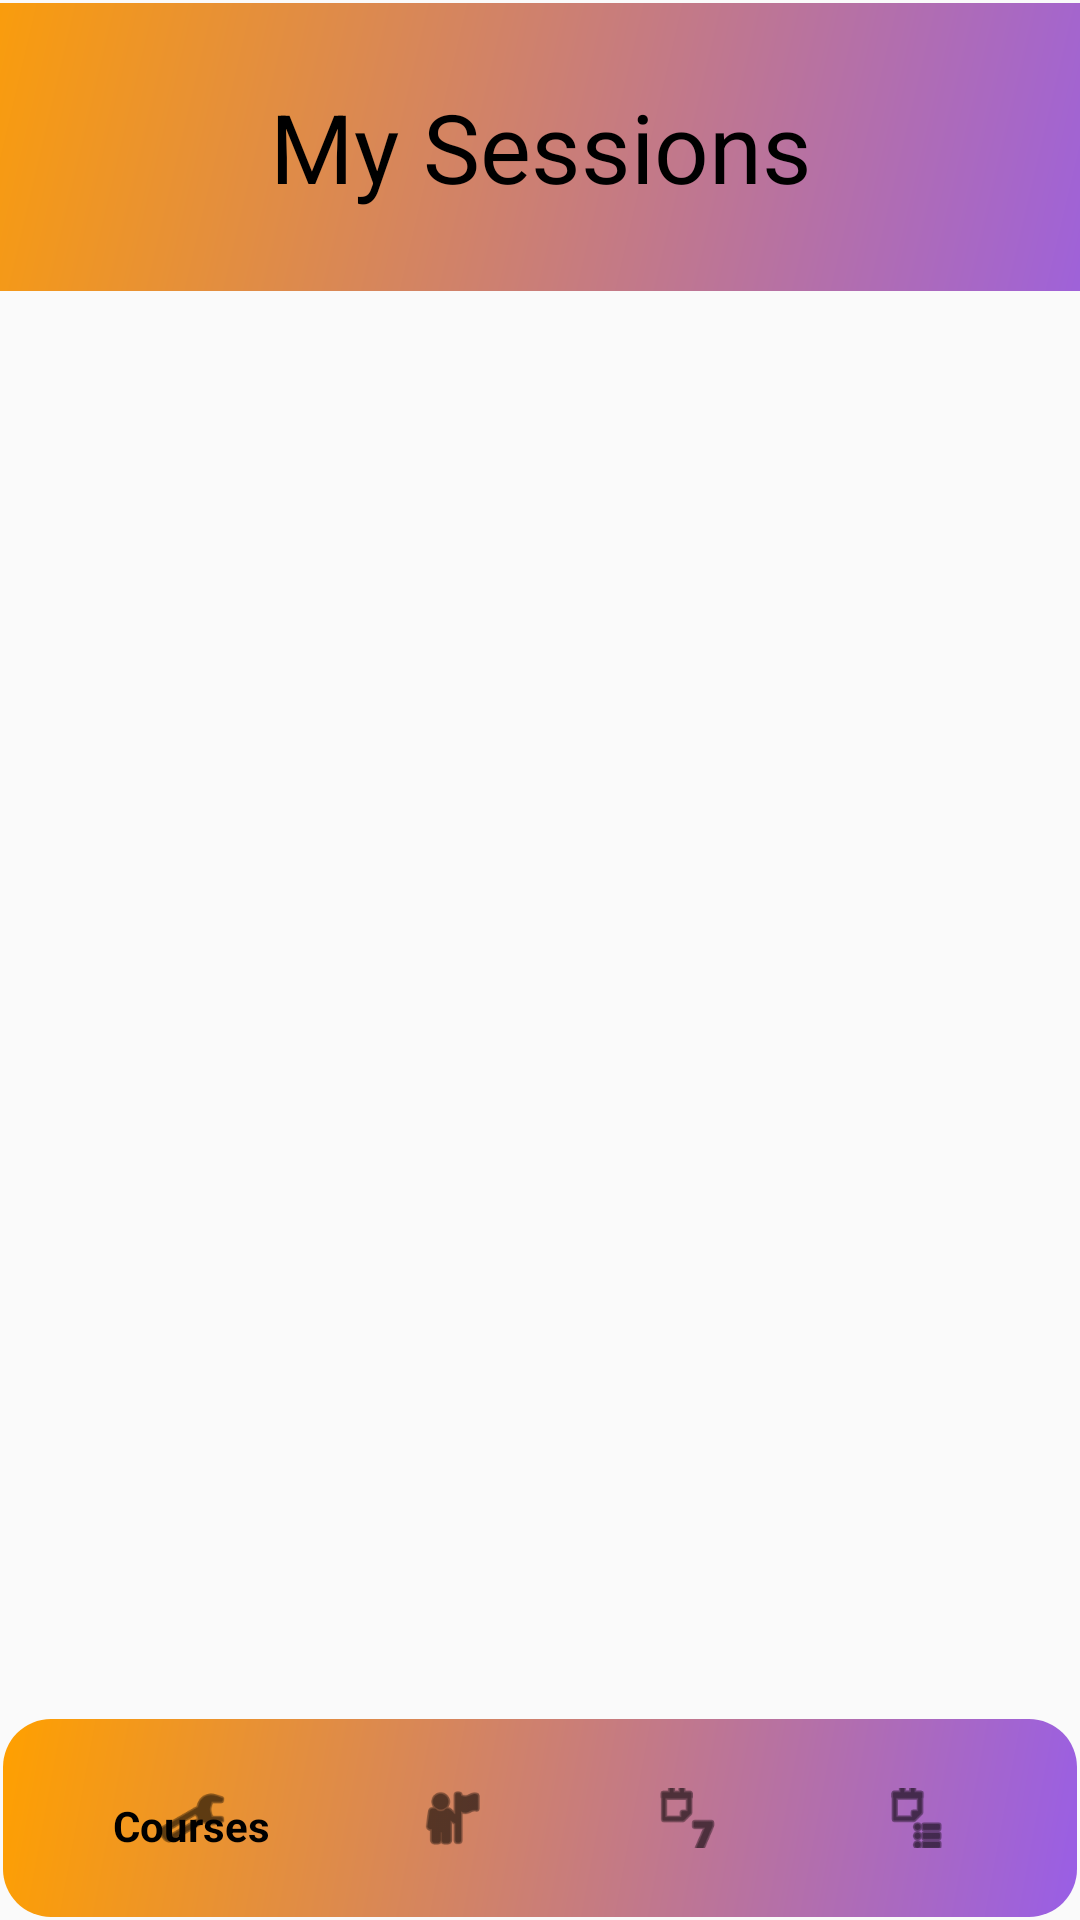

Android layout source for this screen:
<!-- AndroidManifest.xml: activity theme Theme.TM -->
<!-- res/layout/activity_sessions.xml -->
<?xml version="1.0" encoding="utf-8"?>

<androidx.constraintlayout.widget.ConstraintLayout xmlns:android="http://schemas.android.com/apk/res/android"
    xmlns:app="http://schemas.android.com/apk/res-auto"
    xmlns:tools="http://schemas.android.com/tools"
    android:id="@+id/main_layout"
    android:layout_width="match_parent"
    android:layout_height="match_parent"
    tools:context=".frontend.SessionsActivity">

    <TextView
        android:id="@+id/mySessionsHeader"
        android:layout_width="410dp"
        android:layout_height="98dp"
        android:background="@drawable/rectangle_shape"
        android:gravity="center"
        android:padding="16dp"
        android:text="My Sessions"
        android:textColor="#000000"
        android:textSize="32dp"
        app:layout_constraintEnd_toEndOf="parent"
        app:layout_constraintStart_toStartOf="parent"
        app:layout_constraintTop_toTopOf="parent" />

    <ScrollView
        android:id="@+id/scrollViewSessions"
        android:layout_width="0dp"
        android:layout_height="0dp"
        android:background="@android:color/transparent"
        app:layout_constraintTop_toBottomOf="@id/mySessionsHeader"
        app:layout_constraintBottom_toTopOf="@id/bottom_navigation"
        app:layout_constraintStart_toStartOf="parent"
        app:layout_constraintEnd_toEndOf="parent">

        <LinearLayout
            android:id="@+id/sessionsLayout"
            android:layout_width="match_parent"
            android:layout_height="wrap_content"
            android:orientation="vertical">
            
        </LinearLayout>
    </ScrollView>

    <com.google.android.material.bottomnavigation.BottomNavigationView
        android:id="@+id/bottom_navigation"
        android:layout_width="match_parent"
        android:layout_height="68dp"
        android:background="@drawable/rectangle_shape"
        app:itemIconTint="@color/bottom_nav_icon_tint"
        app:itemTextColor="@color/bottom_nav_text_color"
        app:layout_constraintBottom_toBottomOf="parent"
        app:layout_constraintEnd_toEndOf="parent"
        app:layout_constraintStart_toStartOf="parent"
        app:menu="@menu/bottom_navigation_menu" />

</androidx.constraintlayout.widget.ConstraintLayout>
<!-- resources referenced by this layout -->
<resources>
  <color name="bottom_nav_icon_tint">#000000</color>
  <color name="bottom_nav_text_color">#000000</color>
  <!-- drawable rectangle_shape (drawable) -->
  <?xml version="1.0" encoding="utf-8"?>
  
  <shape xmlns:android="http://schemas.android.com/apk/res/android"
      android:shape="rectangle">
      <corners android:radius="16dp"/>
      <gradient
          android:startColor="#995ee6"
          android:endColor="#FFA000"
          android:angle="135"/>
      <padding
          android:left="16dp"
          android:top="16dp"
          android:right="16dp"
          android:bottom="16dp"/>
      <stroke
          android:width="2dp"
          android:color="#00FFFFFF" />
  </shape>
  <style name="Theme.TM" parent="Theme.AppCompat.Light.NoActionBar">
          <item name="android:windowSplashScreenAnimatedIcon">@null</item>
          <item name="android:windowSplashScreenBackground">@android:color/transparent</item>
      </style>
</resources>
